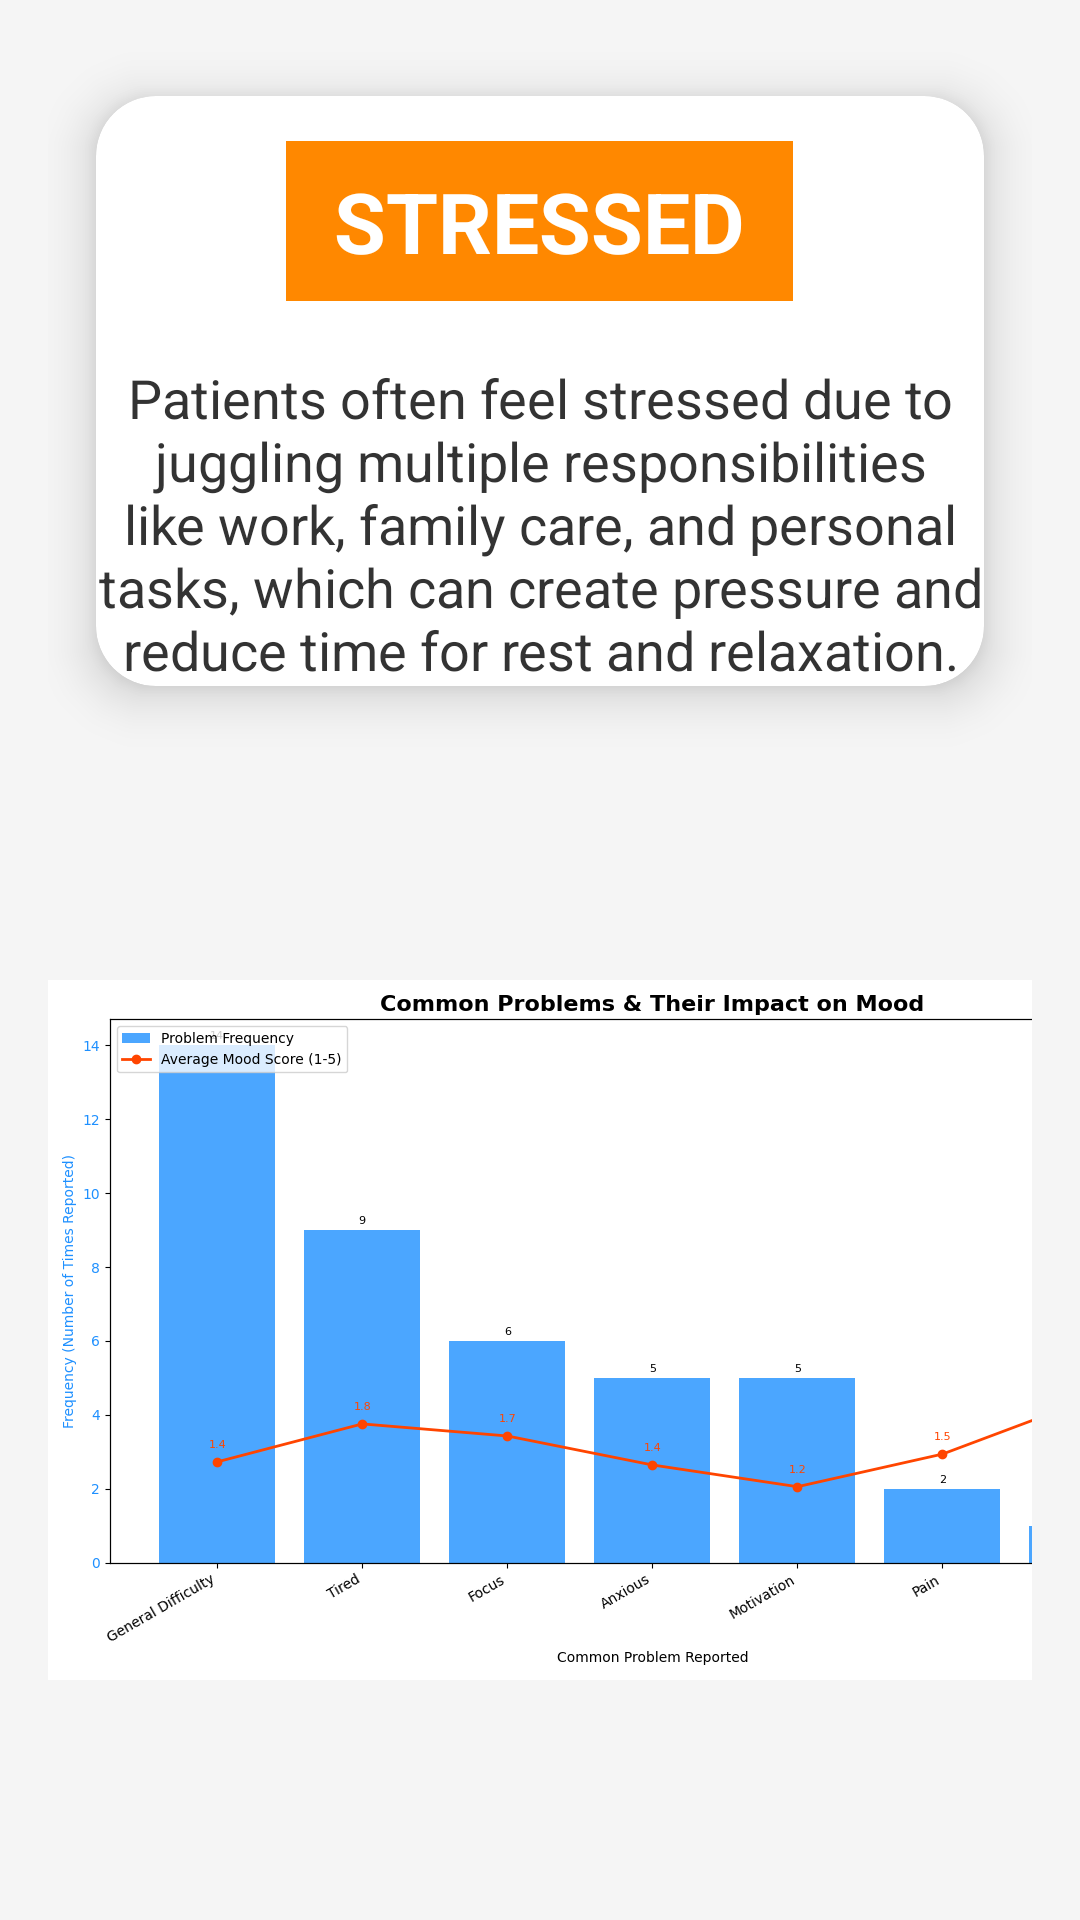

The Android layout XML behind this screen, and the referenced resources:
<!-- AndroidManifest.xml: application theme Theme.Mindtrack1 -->
<!-- res/layout/activity_commanproblemanalysisdoctor.xml -->
<?xml version="1.0" encoding="utf-8"?>
<LinearLayout xmlns:android="http://schemas.android.com/apk/res/android"
    xmlns:app="http://schemas.android.com/apk/res-auto"
    android:id="@+id/main"
    android:layout_width="match_parent"
    android:layout_height="match_parent"
    android:orientation="vertical"
    android:padding="16dp"
    android:background="#F5F5F5">

    <androidx.cardview.widget.CardView
        android:layout_marginTop="50dp"
        android:layout_width="match_parent"
        android:layout_height="wrap_content"
        android:layout_margin="16dp"
        app:cardCornerRadius="20dp"
        app:cardElevation="10dp"
        android:padding="20dp"
        android:backgroundTint="#FFFFFF">

        <LinearLayout
            android:layout_width="match_parent"
            android:layout_height="wrap_content"
            android:orientation="vertical"
            android:gravity="center_horizontal">

            

            
            <TextView
                android:layout_width="wrap_content"
                android:layout_marginTop="15dp"
                android:layout_height="wrap_content"
                android:layout_marginBottom="20dp"
                android:background="@android:color/holo_orange_dark"
                android:paddingLeft="16dp"

                android:paddingTop="8dp"
                android:paddingRight="16dp"
                android:paddingBottom="8dp"
                android:text="STRESSED"
                android:textColor="#FFFFFF"
                android:textSize="28sp"
                android:textStyle="bold" />

            <TextView
                android:layout_width="match_parent"
                android:layout_height="wrap_content"
                android:text="Patients often feel stressed due to juggling multiple responsibilities like work, family care, and personal tasks, which can create pressure and reduce time for rest and relaxation."
                android:textSize="18sp"
                android:textColor="#333333"
                android:gravity="center"/>

        </LinearLayout>
    </androidx.cardview.widget.CardView>

    <ImageView
        android:id="@+id/imageView"
        android:layout_width="400dp"
        android:layout_height="397dp"
        app:srcCompat="@drawable/mlana" />

</LinearLayout>
<!-- resources referenced by this layout -->
<resources>
  <!-- drawable mlana: png bitmap (drawable, 53038 bytes) -->
  <style name="Theme.Mindtrack1" parent="Base.Theme.Mindtrack1" />
  <style name="Base.Theme.Mindtrack1" parent="Theme.Material3.DayNight.NoActionBar">
          
          
      </style>
</resources>
